Labelled photos from "Defect_Detection_CNN_v_1_0_4", an image-classification folder in liqingxun0926/Defect-Detection. The possible labels are: defect, no defect.

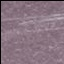
Label: defect

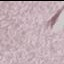
Label: defect

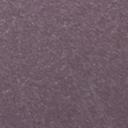
Label: no defect

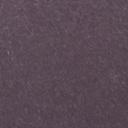
Label: no defect

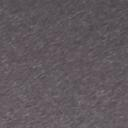
Label: no defect

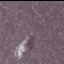
Label: defect
